Run: headless pygame with SDL's dummy video driver; simulated clock (each Clock.tick advances the game by its frame time, no real sleeping); random seed 0; keys injected as events and as key.get_pressed() state; mouse plan: one left click at the window centre at the start of phase 2, then a move to the lower-right quarter at the start of phase 3.
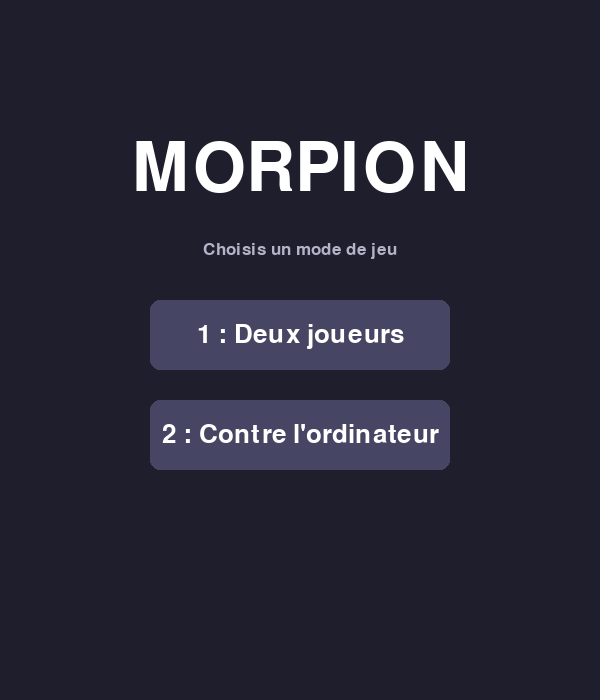
Frame 1 of 4 · flips 1–60 · no input
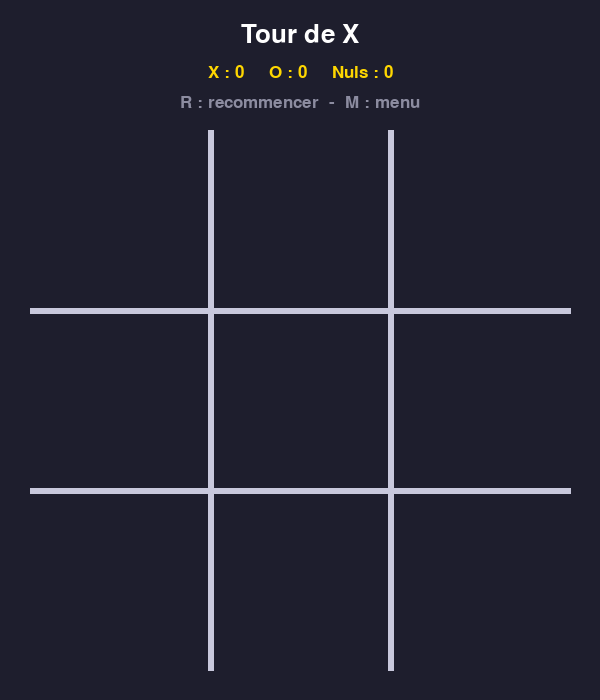
Frame 2 of 4 · flips 61–180 · clicked the window centre · tapped SPACE, RETURN · held RIGHT (→), D
Frame 3 of 4 · flips 181–300 · moved the mouse to the lower-right quarter · held DOWN (↓), S · screen unchanged from frame 2, image omitted
Frame 4 of 4 · flips 301–420 · held LEFT (←), A, UP (↑), W · screen unchanged from frame 3, image omitted

The pygame program that drew these frames:

"""
MORPION - un petit jeu en Python avec pygame

Lancer le jeu :   python3 morpion.py      (ou Ctrl+Maj+E dans Pyzo)

Comment jouer :
  - Au menu, choisis : 1 = deux joueurs, 2 = contre l'ordinateur
  - Clique sur une case pour jouer. X commence toujours.
  - Le premier qui aligne 3 symboles (ligne, colonne ou diagonale) gagne.
  - R (ou un clic une fois la manche finie) : nouvelle manche
  - M : retour au menu (les scores repartent à zéro)
"""

import random
import sys
import pygame

pygame.init()

# ----------------------------------------------------------------------
# RÉGLAGES
# ----------------------------------------------------------------------
LARGEUR, HAUTEUR = 600, 700
TAILLE_CASE = 180          # une case fait 180 x 180 pixels
X0, Y0 = 30, 130           # coin en haut à gauche de la grille
DELAI_ORDI = 500           # l'ordinateur "réfléchit" 0,5 seconde

COULEUR_FOND = (30, 30, 45)
COULEUR_GRILLE = (200, 200, 220)
COULEUR_X = (230, 70, 70)
COULEUR_O = (80, 150, 255)
COULEUR_VICTOIRE = (255, 215, 0)

# Les 8 façons de gagner (les cases sont numérotées de 0 à 8)
#   0 | 1 | 2
#   3 | 4 | 5
#   6 | 7 | 8
LIGNES = [(0, 1, 2), (3, 4, 5), (6, 7, 8),      # lignes
          (0, 3, 6), (1, 4, 7), (2, 5, 8),      # colonnes
          (0, 4, 8), (2, 4, 6)]                 # diagonales

ecran = pygame.display.set_mode((LARGEUR, HAUTEUR))
pygame.display.set_caption("Morpion")
horloge = pygame.time.Clock()
police = pygame.font.SysFont(None, 38)
petite_police = pygame.font.SysFont(None, 26)
grosse_police = pygame.font.SysFont(None, 100)


# ----------------------------------------------------------------------
# LA LOGIQUE DU JEU
# ----------------------------------------------------------------------
def gagnant(plateau):
    """Renvoie ("X" ou "O", la ligne gagnante), ("nul", None) ou (None, None)."""
    for a, b, c in LIGNES:
        if plateau[a] != "" and plateau[a] == plateau[b] == plateau[c]:
            return plateau[a], (a, b, c)
    if "" not in plateau:
        return "nul", None
    return None, None


def coup_ordinateur(plateau):
    """Choisit une case pour l'ordinateur (qui joue les O)."""
    vides = [i for i in range(9) if plateau[i] == ""]

    # 1. Si je peux gagner tout de suite, je le fais
    for i in vides:
        essai = plateau.copy()
        essai[i] = "O"
        if gagnant(essai)[0] == "O":
            return i

    # 2. Si le joueur va gagner, je bloque
    for i in vides:
        essai = plateau.copy()
        essai[i] = "X"
        if gagnant(essai)[0] == "X":
            return i

    # 3. Sinon je prends le centre, puis au hasard
    if 4 in vides:
        return 4
    return random.choice(vides)


def poser(plateau, i, joueur, scores):
    """Pose le symbole du joueur sur la case i et regarde si la manche est finie."""
    plateau[i] = joueur
    resultat, ligne = gagnant(plateau)
    if resultat:
        scores[resultat] += 1
    return resultat, ligne


# ----------------------------------------------------------------------
# OUTILS DE DESSIN
# ----------------------------------------------------------------------
def centre_case(i):
    x = X0 + (i % 3) * TAILLE_CASE + TAILLE_CASE // 2
    y = Y0 + (i // 3) * TAILLE_CASE + TAILLE_CASE // 2
    return x, y


def case_cliquee(pos):
    """Renvoie le numéro de la case sous la souris, ou None."""
    x, y = pos
    if X0 <= x < X0 + 3 * TAILLE_CASE and Y0 <= y < Y0 + 3 * TAILLE_CASE:
        colonne = (x - X0) // TAILLE_CASE
        ligne = (y - Y0) // TAILLE_CASE
        return ligne * 3 + colonne
    return None


def ecrire(texte, police_utilisee, couleur, centre):
    image = police_utilisee.render(texte, True, couleur)
    ecran.blit(image, image.get_rect(center=centre))


def dessiner_grille():
    for k in (1, 2):
        # lignes verticales
        pygame.draw.line(ecran, COULEUR_GRILLE,
                         (X0 + k * TAILLE_CASE, Y0), (X0 + k * TAILLE_CASE, Y0 + 3 * TAILLE_CASE), 6)
        # lignes horizontales
        pygame.draw.line(ecran, COULEUR_GRILLE,
                         (X0, Y0 + k * TAILLE_CASE), (X0 + 3 * TAILLE_CASE, Y0 + k * TAILLE_CASE), 6)


def dessiner_symbole(i, symbole):
    cx, cy = centre_case(i)
    if symbole == "X":
        pygame.draw.line(ecran, COULEUR_X, (cx - 50, cy - 50), (cx + 50, cy + 50), 14)
        pygame.draw.line(ecran, COULEUR_X, (cx + 50, cy - 50), (cx - 50, cy + 50), 14)
    elif symbole == "O":
        pygame.draw.circle(ecran, COULEUR_O, (cx, cy), 55, 14)


# ----------------------------------------------------------------------
# LE PROGRAMME PRINCIPAL
# ----------------------------------------------------------------------
def main():
    etat = "menu"                      # "menu" ou "jeu"
    mode = 2                           # 1 = deux joueurs, 2 = contre l'ordinateur
    plateau = [""] * 9                 # 9 cases vides
    tour = "X"                         # à qui de jouer
    resultat = None                    # None, "X", "O" ou "nul"
    ligne_gagnante = None
    scores = {"X": 0, "O": 0, "nul": 0}
    moment_coup = 0                    # pour faire attendre un peu l'ordinateur

    bouton_1 = pygame.Rect(150, 300, 300, 70)
    bouton_2 = pygame.Rect(150, 400, 300, 70)

    while True:
        horloge.tick(60)

        # --- Événements (clics, touches) ---
        for evenement in pygame.event.get():
            if evenement.type == pygame.QUIT:
                pygame.quit()
                sys.exit()

            if etat == "menu":
                choix = None
                if evenement.type == pygame.KEYDOWN:
                    if evenement.key in (pygame.K_1, pygame.K_KP1):
                        choix = 1
                    elif evenement.key in (pygame.K_2, pygame.K_KP2):
                        choix = 2
                if evenement.type == pygame.MOUSEBUTTONDOWN and evenement.button == 1:
                    if bouton_1.collidepoint(evenement.pos):
                        choix = 1
                    elif bouton_2.collidepoint(evenement.pos):
                        choix = 2
                if choix:
                    mode = choix
                    plateau, tour, resultat, ligne_gagnante = [""] * 9, "X", None, None
                    scores = {"X": 0, "O": 0, "nul": 0}
                    etat = "jeu"

            else:  # etat == "jeu"
                nouvelle_manche = False
                if evenement.type == pygame.KEYDOWN:
                    if evenement.key == pygame.K_r:
                        nouvelle_manche = True
                    elif evenement.key == pygame.K_m:
                        etat = "menu"

                if evenement.type == pygame.MOUSEBUTTONDOWN and evenement.button == 1:
                    if resultat:
                        nouvelle_manche = True       # manche finie : un clic relance
                    else:
                        i = case_cliquee(evenement.pos)
                        humain_joue = (mode == 1 or tour == "X")
                        if i is not None and plateau[i] == "" and humain_joue:
                            resultat, ligne_gagnante = poser(plateau, i, tour, scores)
                            if not resultat:
                                tour = "O" if tour == "X" else "X"
                                moment_coup = pygame.time.get_ticks()

                if nouvelle_manche:
                    plateau, tour, resultat, ligne_gagnante = [""] * 9, "X", None, None

        # --- L'ordinateur joue ---
        if etat == "jeu" and mode == 2 and tour == "O" and not resultat:
            if pygame.time.get_ticks() - moment_coup >= DELAI_ORDI:
                i = coup_ordinateur(plateau)
                resultat, ligne_gagnante = poser(plateau, i, "O", scores)
                if not resultat:
                    tour = "X"

        # --- Dessin ---
        ecran.fill(COULEUR_FOND)

        if etat == "menu":
            ecrire("MORPION", grosse_police, (255, 255, 255), (LARGEUR // 2, 170))
            ecrire("Choisis un mode de jeu", petite_police, (180, 180, 200), (LARGEUR // 2, 250))
            pygame.draw.rect(ecran, (70, 70, 100), bouton_1, border_radius=10)
            pygame.draw.rect(ecran, (70, 70, 100), bouton_2, border_radius=10)
            ecrire("1 : Deux joueurs", police, (255, 255, 255), bouton_1.center)
            ecrire("2 : Contre l'ordinateur", police, (255, 255, 255), bouton_2.center)

        else:
            # Texte du haut
            noms = {"X": "X", "O": "O"}
            if mode == 2:
                noms = {"X": "Toi (X)", "O": "L'ordinateur (O)"}

            if resultat == "nul":
                statut = "Match nul !"
            elif resultat:
                statut = f"{noms[resultat]} gagne !"
            elif mode == 2 and tour == "O":
                statut = "L'ordinateur réfléchit..."
            else:
                statut = f"Tour de {noms[tour]}" if mode == 1 else "À toi de jouer"
            ecrire(statut, police, (255, 255, 255), (LARGEUR // 2, 35))

            texte_scores = f"{noms['X']} : {scores['X']}     {noms['O']} : {scores['O']}     Nuls : {scores['nul']}"
            ecrire(texte_scores, petite_police, (255, 215, 0), (LARGEUR // 2, 72))
            aide = "Clique pour rejouer  -  M : menu" if resultat else "R : recommencer  -  M : menu"
            ecrire(aide, petite_police, (140, 140, 160), (LARGEUR // 2, 102))

            # La grille et les symboles
            dessiner_grille()
            for i in range(9):
                dessiner_symbole(i, plateau[i])

            # Ligne dorée sur la combinaison gagnante
            if ligne_gagnante:
                debut = centre_case(ligne_gagnante[0])
                fin = centre_case(ligne_gagnante[2])
                pygame.draw.line(ecran, COULEUR_VICTOIRE, debut, fin, 10)

        pygame.display.flip()


if __name__ == "__main__":
    main()
